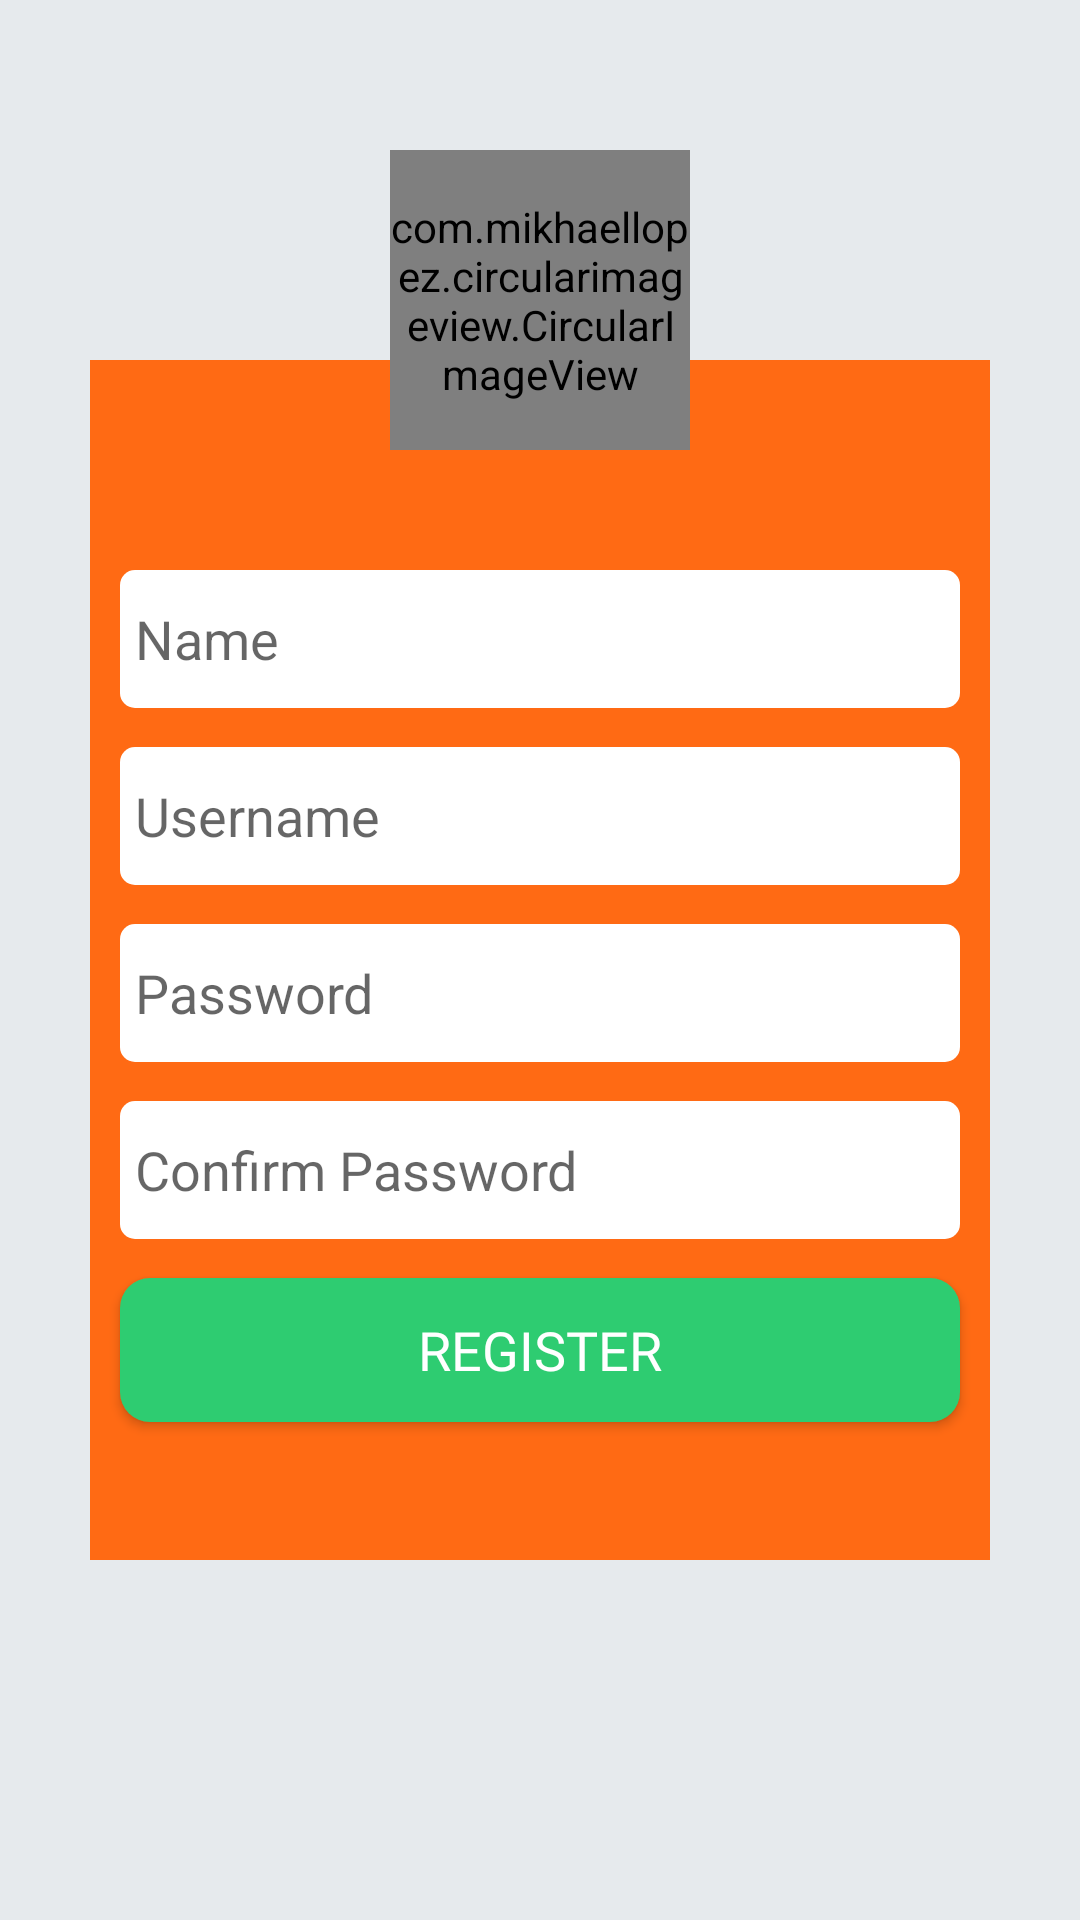

Write the Android layout XML for this screen, with the resource values it uses.
<!-- AndroidManifest.xml: application theme AppTheme -->
<!-- res/layout/activity_sign_up.xml -->
<?xml version="1.0" encoding="utf-8"?>
<androidx.constraintlayout.widget.ConstraintLayout xmlns:android="http://schemas.android.com/apk/res/android"
    xmlns:app="http://schemas.android.com/apk/res-auto"
    xmlns:tools="http://schemas.android.com/tools"
    android:layout_width="match_parent"
    android:layout_height="match_parent"
    tools:context=".SignUpActivity"
    android:background="@color/colorBackground">

    <LinearLayout
        android:id="@+id/linearLayout"
        android:layout_width="300dp"
        android:layout_height="400dp"
        android:orientation="vertical"
        android:layout_margin="@dimen/value_horizontal_size"
        android:background="@color/oranyeBackgroundSmooth"
        android:weightSum="5"
        android:paddingTop="70dp"

        app:layout_constraintBottom_toBottomOf="parent"
        app:layout_constraintEnd_toEndOf="parent"
        app:layout_constraintStart_toStartOf="parent"
        app:layout_constraintTop_toTopOf="parent">

        <EditText
            android:id="@+id/et_reg_name"
            android:layout_width="match_parent"
            android:layout_height="0dp"
            android:hint="Name"
            android:layout_weight="1"
            android:background="@drawable/edittext_round"
            android:layout_marginStart="10dp"
            android:layout_marginEnd="10dp"
            android:paddingStart="5dp"
            android:paddingEnd="5dp"
            android:textSize="18sp"/>

        <EditText
            android:id="@+id/et_reg_username"
            android:layout_width="match_parent"
            android:layout_height="0dp"
            android:hint="Username"
            android:layout_weight="1"
            android:background="@drawable/edittext_round"
            android:layout_marginStart="10dp"
            android:layout_marginEnd="10dp"
            android:layout_marginTop="13dp"
            android:paddingStart="5dp"
            android:paddingEnd="5dp"
            android:textSize="18sp"/>

        <EditText
            android:id="@+id/et_reg_password"
            android:layout_width="match_parent"
            android:layout_height="0dp"
            android:hint="Password"
            android:layout_weight="1"
            android:background="@drawable/edittext_round"
            android:layout_marginStart="10dp"
            android:layout_marginEnd="10dp"
            android:layout_marginTop="13dp"
            android:paddingStart="5dp"
            android:paddingEnd="5dp"
            android:textSize="18sp"
            android:inputType="textPassword"/>

        <EditText
            android:id="@+id/et_reg_confirm_password"
            android:layout_width="match_parent"
            android:layout_height="0dp"
            android:hint="Confirm Password"
            android:layout_weight="1"
            android:background="@drawable/edittext_round"
            android:layout_marginStart="10dp"
            android:layout_marginEnd="10dp"
            android:layout_marginTop="13dp"
            android:paddingStart="5dp"
            android:paddingEnd="5dp"
            android:textSize="18sp"
            android:inputType="textPassword"/>

        <Button
            android:id="@+id/btn_register"
            android:layout_width="match_parent"
            android:layout_height="wrap_content"
            android:layout_weight="0"
            android:fontFamily="@font/montserrat_semi_bold"
            android:textSize="18sp"
            android:text="Register"
            android:layout_marginTop="13dp"
            android:layout_marginStart="10dp"
            android:layout_marginEnd="10dp"
            android:background="@drawable/register_button_round"
            android:textColor="@android:color/white"
            android:foreground="?selectableItemBackground"
            android:onClick="clickRegister"/>
    </LinearLayout>

    <com.mikhaellopez.circularimageview.CircularImageView
        android:id="@+id/img_sign_up"
        android:layout_width="100dp"
        android:layout_height="100dp"
        android:layout_marginTop="50dp"
        android:src="@drawable/sign_up_logo"
        app:civ_border_color="@color/colorBackground"
        app:civ_shadow_gravity="center"
        app:layout_constraintEnd_toEndOf="@+id/linearLayout"
        app:layout_constraintStart_toStartOf="@+id/linearLayout"
        app:layout_constraintTop_toTopOf="parent" />

</androidx.constraintlayout.widget.ConstraintLayout>
<!-- resources referenced by this layout -->
<resources>
  <color name="colorBackground">#E6EAED</color>
  <color name="oranyeBackgroundSmooth">#FF6A14</color>
  <dimen name="value_horizontal_size">16dp</dimen>
  <!-- drawable edittext_round (drawable) -->
  <?xml version="1.0" encoding="utf-8"?>
  <shape xmlns:android="http://schemas.android.com/apk/res/android"
      android:padding="10dp"
      android:shape="rectangle" >
      <padding android:bottom="5dp" android:top="5dp"/>
      <solid android:color="#FFFFFF" />
  
      <corners
          android:radius="5dp" />
  
  </shape>
  <!-- drawable register_button_round (drawable) -->
  <?xml version="1.0" encoding="utf-8"?>
  <shape xmlns:android="http://schemas.android.com/apk/res/android"
      android:shape="rectangle">
      <corners android:radius="10dp"/>
      <solid android:color="@color/colorButtonLogin"/>
  </shape>
  <!-- drawable sign_up_logo: png bitmap (drawable-hdpi, 9145 bytes) -->
  <style name="AppTheme" parent="Theme.AppCompat.Light.DarkActionBar">
          
          <item name="colorPrimary">@color/colorPrimary</item>
          <item name="colorPrimaryDark">@color/colorPrimaryDark</item>
          <item name="colorAccent">@color/colorAccent</item>
      </style>
  <color name="colorButtonLogin">#2ecc71</color>
  <color name="colorPrimary">#008577</color>
  <color name="colorPrimaryDark">#00574B</color>
  <color name="colorAccent">#D81B60</color>
</resources>
